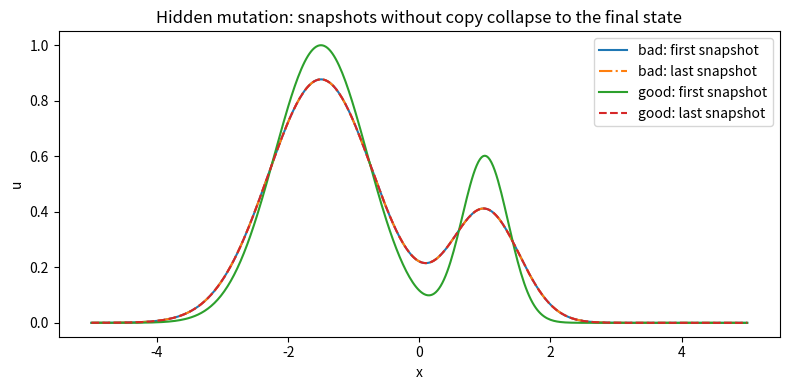

The script that saved this image:
import numpy as np
import matplotlib.pyplot as plt

def initial_condition(x):
    return np.exp(-(x + 1.5)**2) + 0.6*np.exp(-4.0*(x - 1.0)**2)

def heat_step_in_place(u, *, D, dt, dx):
    r = D * dt / dx**2

    if r > 0.5:
        raise ValueError("Explicit heat step is unstable: D*dt/dx^2 must be <= 0.5")

    # Copy the old state before overwriting u.
    old = u.copy()

    # Interior update.
    u[1:-1] = old[1:-1] + r*(old[:-2] - 2.0*old[1:-1] + old[2:])

    # Simple zero-gradient boundary condition.
    u[0] = u[1]
    u[-1] = u[-2]

def solve_bad(u0, *, D, dt, dx, nsteps, save_every):
    u = u0.copy()
    snapshots = []

    for step in range(nsteps + 1):
        if step % save_every == 0:
            snapshots.append(u)        # BUG: no copy here

        if step < nsteps:
            heat_step_in_place(u, D=D, dt=dt, dx=dx)

    return snapshots

def solve_good(u0, *, D, dt, dx, nsteps, save_every):
    u = u0.copy()
    snapshots = []

    for step in range(nsteps + 1):
        if step % save_every == 0:
            snapshots.append(u.copy()) # independent snapshot

        if step < nsteps:
            heat_step_in_place(u, D=D, dt=dt, dx=dx)

    return snapshots

# Grid and numerical parameters.
x = np.linspace(-5.0, 5.0, 401)
dx = x[1] - x[0]

D = 0.1
dt = 0.4 * dx**2 / D
nsteps = 300
save_every = 50

u0 = initial_condition(x)

bad = solve_bad(u0, D=D, dt=dt, dx=dx, nsteps=nsteps, save_every=save_every)
good = solve_good(u0, D=D, dt=dt, dx=dx, nsteps=nsteps, save_every=save_every)

print("bad[0] is bad[-1]:", bad[0] is bad[-1])
print("good[0] is good[-1]:", good[0] is good[-1])

print("Difference between first and last bad snapshot:",
      np.max(np.abs(bad[0] - bad[-1])))

print("Difference between first and last good snapshot:",
      np.max(np.abs(good[0] - good[-1])))

# Visual check.
plt.figure(figsize=(8, 4))

plt.plot(x, bad[0],  label="bad: first snapshot")
plt.plot(x, bad[-1], "-.", label="bad: last snapshot")

plt.plot(x, good[0],  label="good: first snapshot")
plt.plot(x, good[-1], "--", label="good: last snapshot")

plt.xlabel("x")
plt.ylabel("u")
plt.title("Hidden mutation: snapshots without copy collapse to the final state")
plt.legend()
plt.tight_layout()
plt.show()
